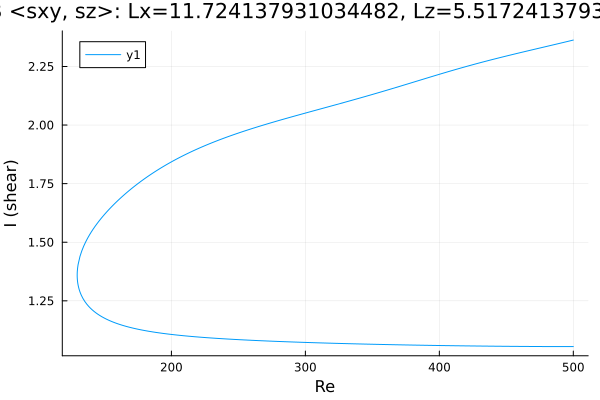

The file beside this chart, header and first rows:
Re, shear
500.0, 1.055
499.6, 1.055
498.2, 1.055
496.8, 1.055
495.4, 1.055
494, 1.055
492.5, 1.055
491.1, 1.055
489.7, 1.055
488.3, 1.055
486.9, 1.055
485.5, 1.055
484.1, 1.055
482.6, 1.055
481.2, 1.055
479.8, 1.055
478.4, 1.055
477, 1.055
475.6, 1.055
474.2, 1.055
472.7, 1.055
471.3, 1.055
469.9, 1.055
468.5, 1.055
467.1, 1.055
465.7, 1.055
464.3, 1.055
462.8, 1.055
461.4, 1.055
460, 1.055
458.6, 1.055
457.2, 1.056
455.8, 1.056
454.4, 1.056
452.9, 1.056
451.5, 1.056
450.1, 1.056
448.7, 1.056
447.3, 1.056
446.4, 1.056
445, 1.056
443.6, 1.056
442.2, 1.056
440.8, 1.056
439.3, 1.056
437.9, 1.057
436.5, 1.057
435.1, 1.057
433.7, 1.057
432.3, 1.057
430.9, 1.057
429.4, 1.057
428, 1.057
426.6, 1.057
425.2, 1.057
423.8, 1.057
422.4, 1.058
421, 1.058
419.5, 1.058
418.1, 1.058
... 530 more rows
